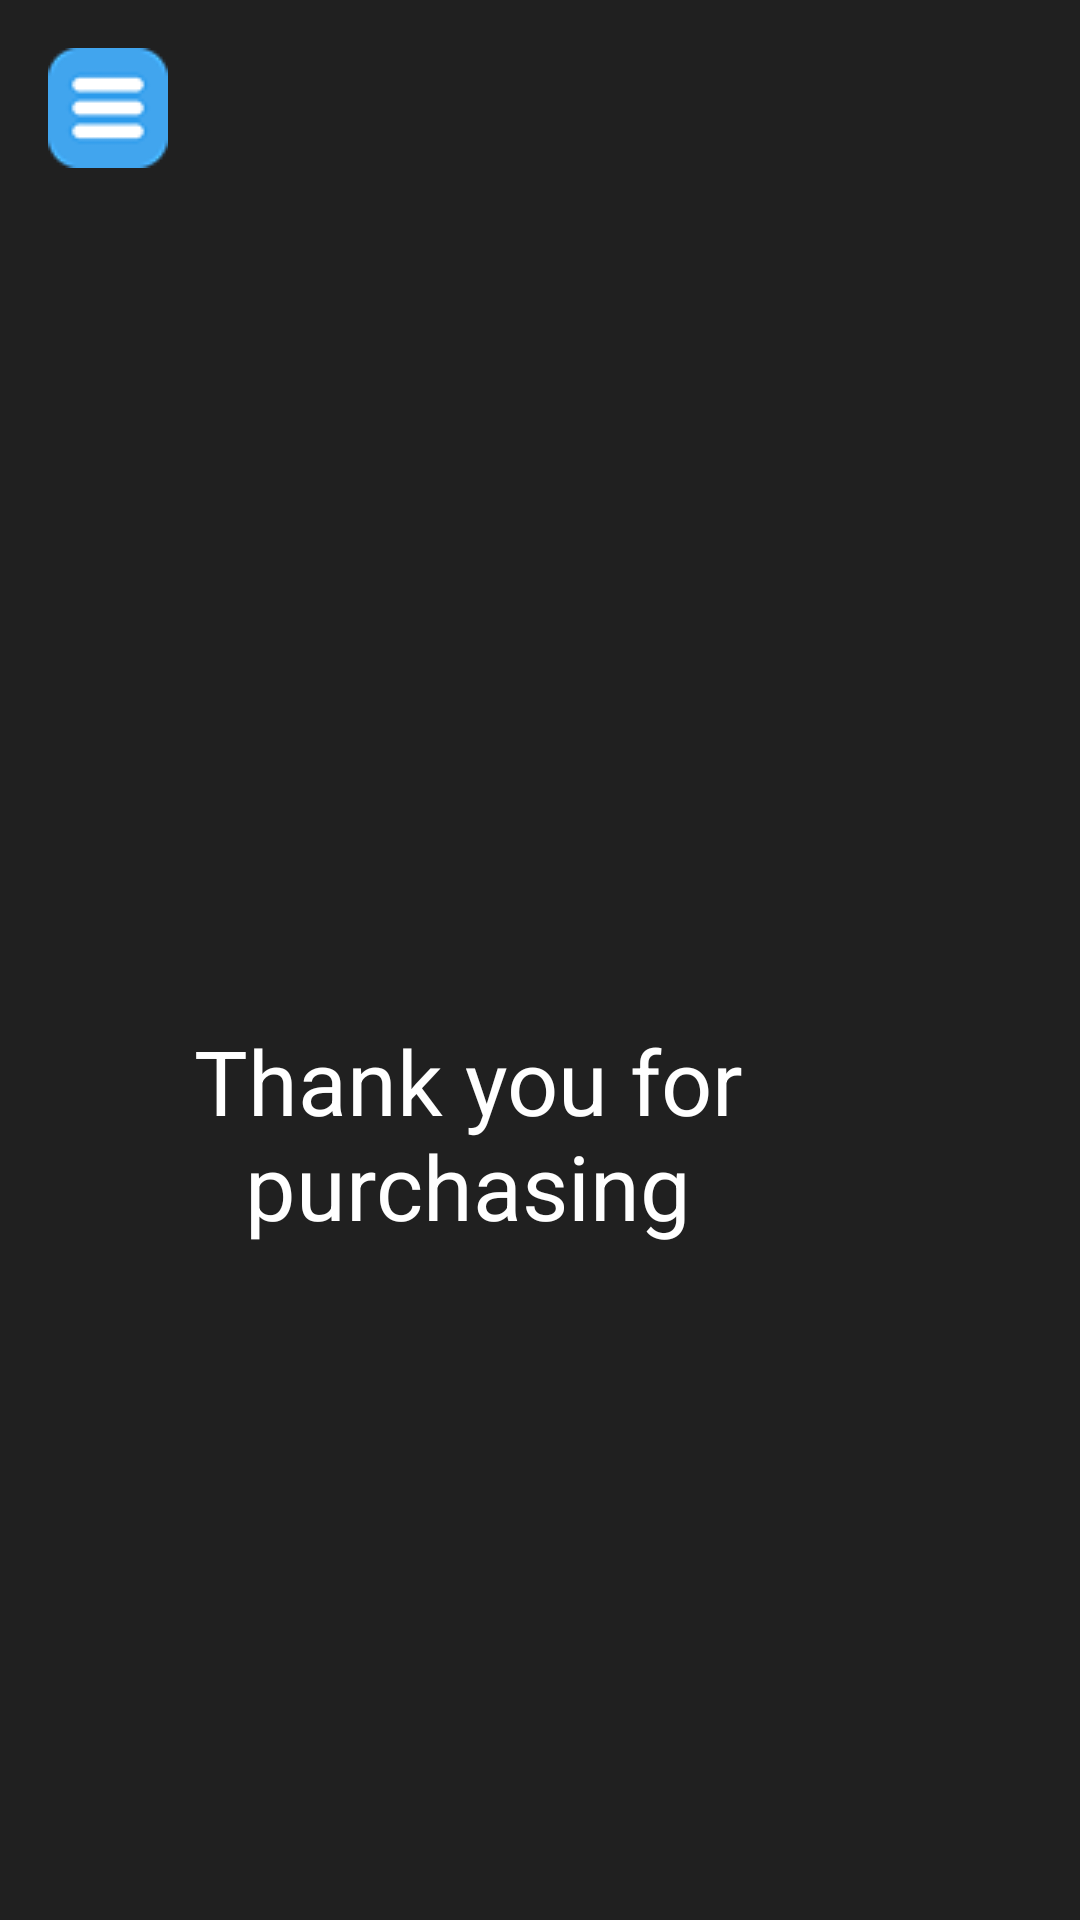

The Android layout XML behind this screen, and the referenced resources:
<!-- AndroidManifest.xml: application theme Theme.KeyStacker -->
<!-- res/layout/activity_payment_success.xml -->
<?xml version="1.0" encoding="utf-8"?>
<androidx.constraintlayout.widget.ConstraintLayout xmlns:android="http://schemas.android.com/apk/res/android"
    xmlns:app="http://schemas.android.com/apk/res-auto"
    xmlns:tools="http://schemas.android.com/tools"
    android:layout_width="match_parent"
    android:layout_height="match_parent"
    android:background="@color/dark_grey"
    tools:context=".PaymentSuccess">

    <ImageView
        android:id="@+id/imageView"
        android:layout_width="316dp"
        android:layout_height="595dp"
        android:layout_marginStart="44dp"
        android:layout_marginBottom="196dp"
        app:layout_constraintBottom_toBottomOf="parent"
        app:layout_constraintStart_toStartOf="parent"
        app:srcCompat="@drawable/logo" />

    <TextView
        android:id="@+id/textView8"
        android:layout_width="216dp"
        android:layout_height="88dp"
        android:layout_marginEnd="96dp"
        android:layout_marginBottom="212dp"
        android:text="Thank you for purchasing"
        android:textAlignment="center"
        android:textColor="@color/white"
        android:textSize="30dp"
        app:layout_constraintBottom_toBottomOf="parent"
        app:layout_constraintEnd_toEndOf="parent" />

    <ImageButton
        android:id="@+id/menuButton"
        android:layout_width="40dp"
        android:layout_height="40dp"
        android:layout_margin="16dp"
        android:layout_marginStart="16dp"
        android:layout_marginTop="64dp"
        android:background="?attr/selectableItemBackgroundBorderless"
        android:contentDescription="Menu"
        android:src="@drawable/menu_icon"
        app:layout_constraintStart_toStartOf="parent"
        app:layout_constraintTop_toTopOf="parent" />
</androidx.constraintlayout.widget.ConstraintLayout>
<!-- resources referenced by this layout -->
<resources>
  <color name="dark_grey">#202020</color>
  <color name="white">#FFFFFFFF</color>
  <!-- drawable menu_icon: png bitmap (drawable, 561 bytes) -->
  <style name="Theme.KeyStacker" parent="Base.Theme.KeyStacker" />
  <style name="Base.Theme.KeyStacker" parent="Theme.Material3.DayNight.NoActionBar">
          
          
      </style>
</resources>
